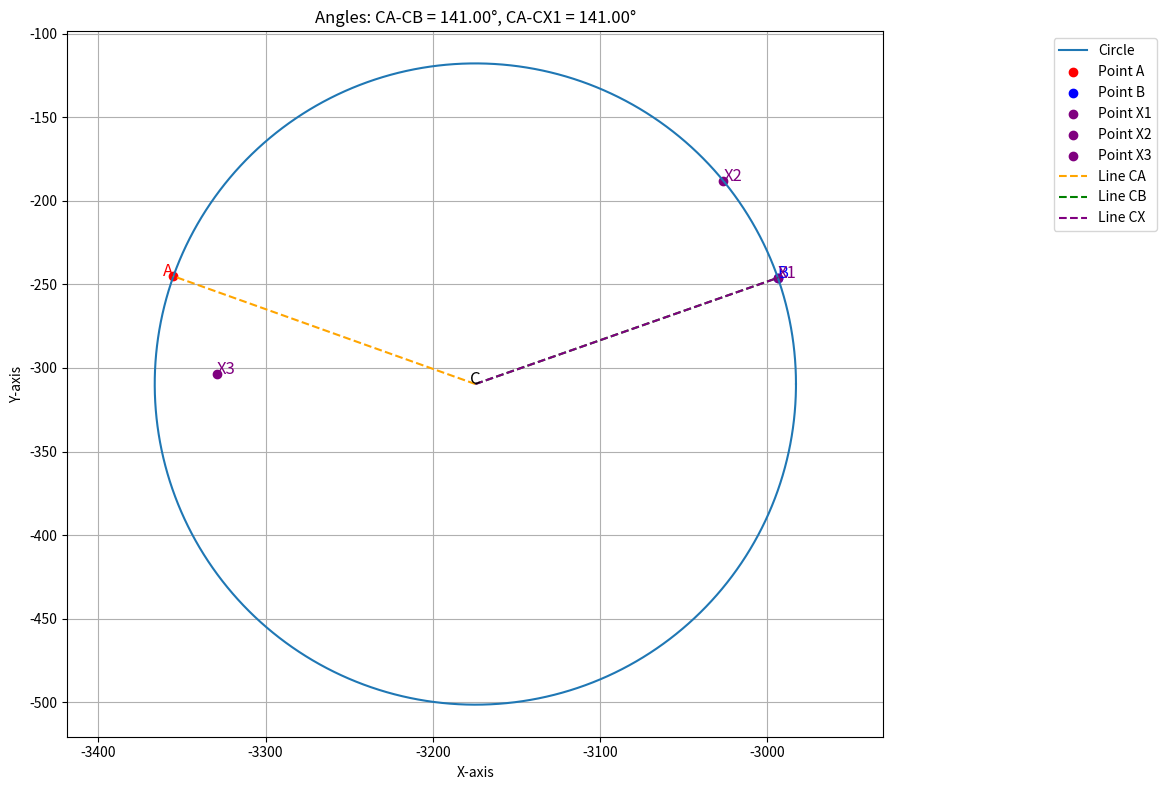

Recreate this plot in Python.
import matplotlib.pyplot as plt
import numpy as np
import math

def plot_circle_and_points(center, diameter, point_a, point_b, point_x1, point_x2, point_x3):
    # Unpack the center and points
    cx, cy = center
    ax, ay = point_a
    bx, by = point_b
    x1, y1 = point_x1
    x2, y2 = point_x2
    x3, y3 = point_x3

    # Calculate radius
    radius = diameter / 2

    # Create the circle
    theta = np.linspace(0, 2 * np.pi, 500)
    circle_x = cx + radius * np.cos(theta)
    circle_y = cy + radius * np.sin(theta)

    # Calculate vectors CA, CB, and CX
    vector_ca = (ax - cx, ay - cy)
    vector_cb = (bx - cx, by - cy)
    vector_cx = (x1 - cx, y1 - cy)

    # Calculate the dot product and magnitude of vectors for angles
    dot_ca_cb = vector_ca[0] * vector_cb[0] + vector_ca[1] * vector_cb[1]
    mag_ca = math.sqrt(vector_ca[0]**2 + vector_ca[1]**2)
    mag_cb = math.sqrt(vector_cb[0]**2 + vector_cb[1]**2)
    angle_ca_cb_rad = math.acos(dot_ca_cb / (mag_ca * mag_cb))
    angle_ca_cb_deg = math.degrees(angle_ca_cb_rad)

    dot_ca_cx = vector_ca[0] * vector_cx[0] + vector_ca[1] * vector_cx[1]
    mag_cx = math.sqrt(vector_cx[0]**2 + vector_cx[1]**2)
    angle_ca_cx_rad = math.acos(dot_ca_cx / (mag_ca * mag_cx))
    angle_ca_cx_deg = math.degrees(angle_ca_cx_rad)

    # Set figure size
    plt.figure(figsize=(12, 8))

    # Plot the circle
    plt.plot(circle_x, circle_y, label="Circle")

    # Plot points A, B, and X
    plt.scatter([ax], [ay], color="red", label="Point A")
    plt.scatter([bx], [by], color="blue", label="Point B")
    plt.scatter([x1], [y1], color="purple", label="Point X1")
    plt.scatter([x2], [y2], color="purple", label="Point X2")
    plt.scatter([x3], [y3], color="purple", label="Point X3")

    # Plot lines CA, CB, and CX
    plt.plot([cx, ax], [cy, ay], color="orange", linestyle="--", label="Line CA")
    plt.plot([cx, bx], [cy, by], color="green", linestyle="--", label="Line CB")
    plt.plot([cx, x1], [cy, y1], color="purple", linestyle="--", label="Line CX")

    # Annotate the points
    plt.text(ax, ay, "A", fontsize=12, color="red", ha="right")
    plt.text(bx, by, "B", fontsize=12, color="blue", ha="left")
    plt.text(x1, y1, "X1", fontsize=12, color="purple", ha="left")
    plt.text(x2, y2, "X2", fontsize=12, color="purple", ha="left")
    plt.text(x3, y3, "X3", fontsize=12, color="purple", ha="left")
    plt.text(cx, cy, "C", fontsize=12, color="black", ha="center")

    # Display the angles
    plt.title(f"Angles: CA-CB = {angle_ca_cb_deg:.2f}°, CA-CX1 = {angle_ca_cx_deg:.2f}°")

    # Set equal aspect ratio
    plt.axis("equal")
    plt.legend(loc="upper left", bbox_to_anchor=(1.2, 1))
    plt.xlabel("X-axis")
    plt.ylabel("Y-axis")

    # Show the plot
    plt.grid(True)
    plt.tight_layout(rect=[0, 0, 1, 1])
    plt.show()

# Define the center, diameter, and points A, B, and X
center = (-3174.55470632, -309.591296111)
diameter = 383.51828518
point_a = (-3355.146, -245.106)
point_b = (-2993.627, -246.056)
point_x1 = (-2993.6269999984502, -246.05599999872095)
point_x2 = (-3026.2686268764805, -188.00672714716274)
point_x3 = (-3329.204,
-303.554)

# Call the function
plot_circle_and_points(center, diameter, point_a, point_b, point_x1, point_x2, point_x3)
